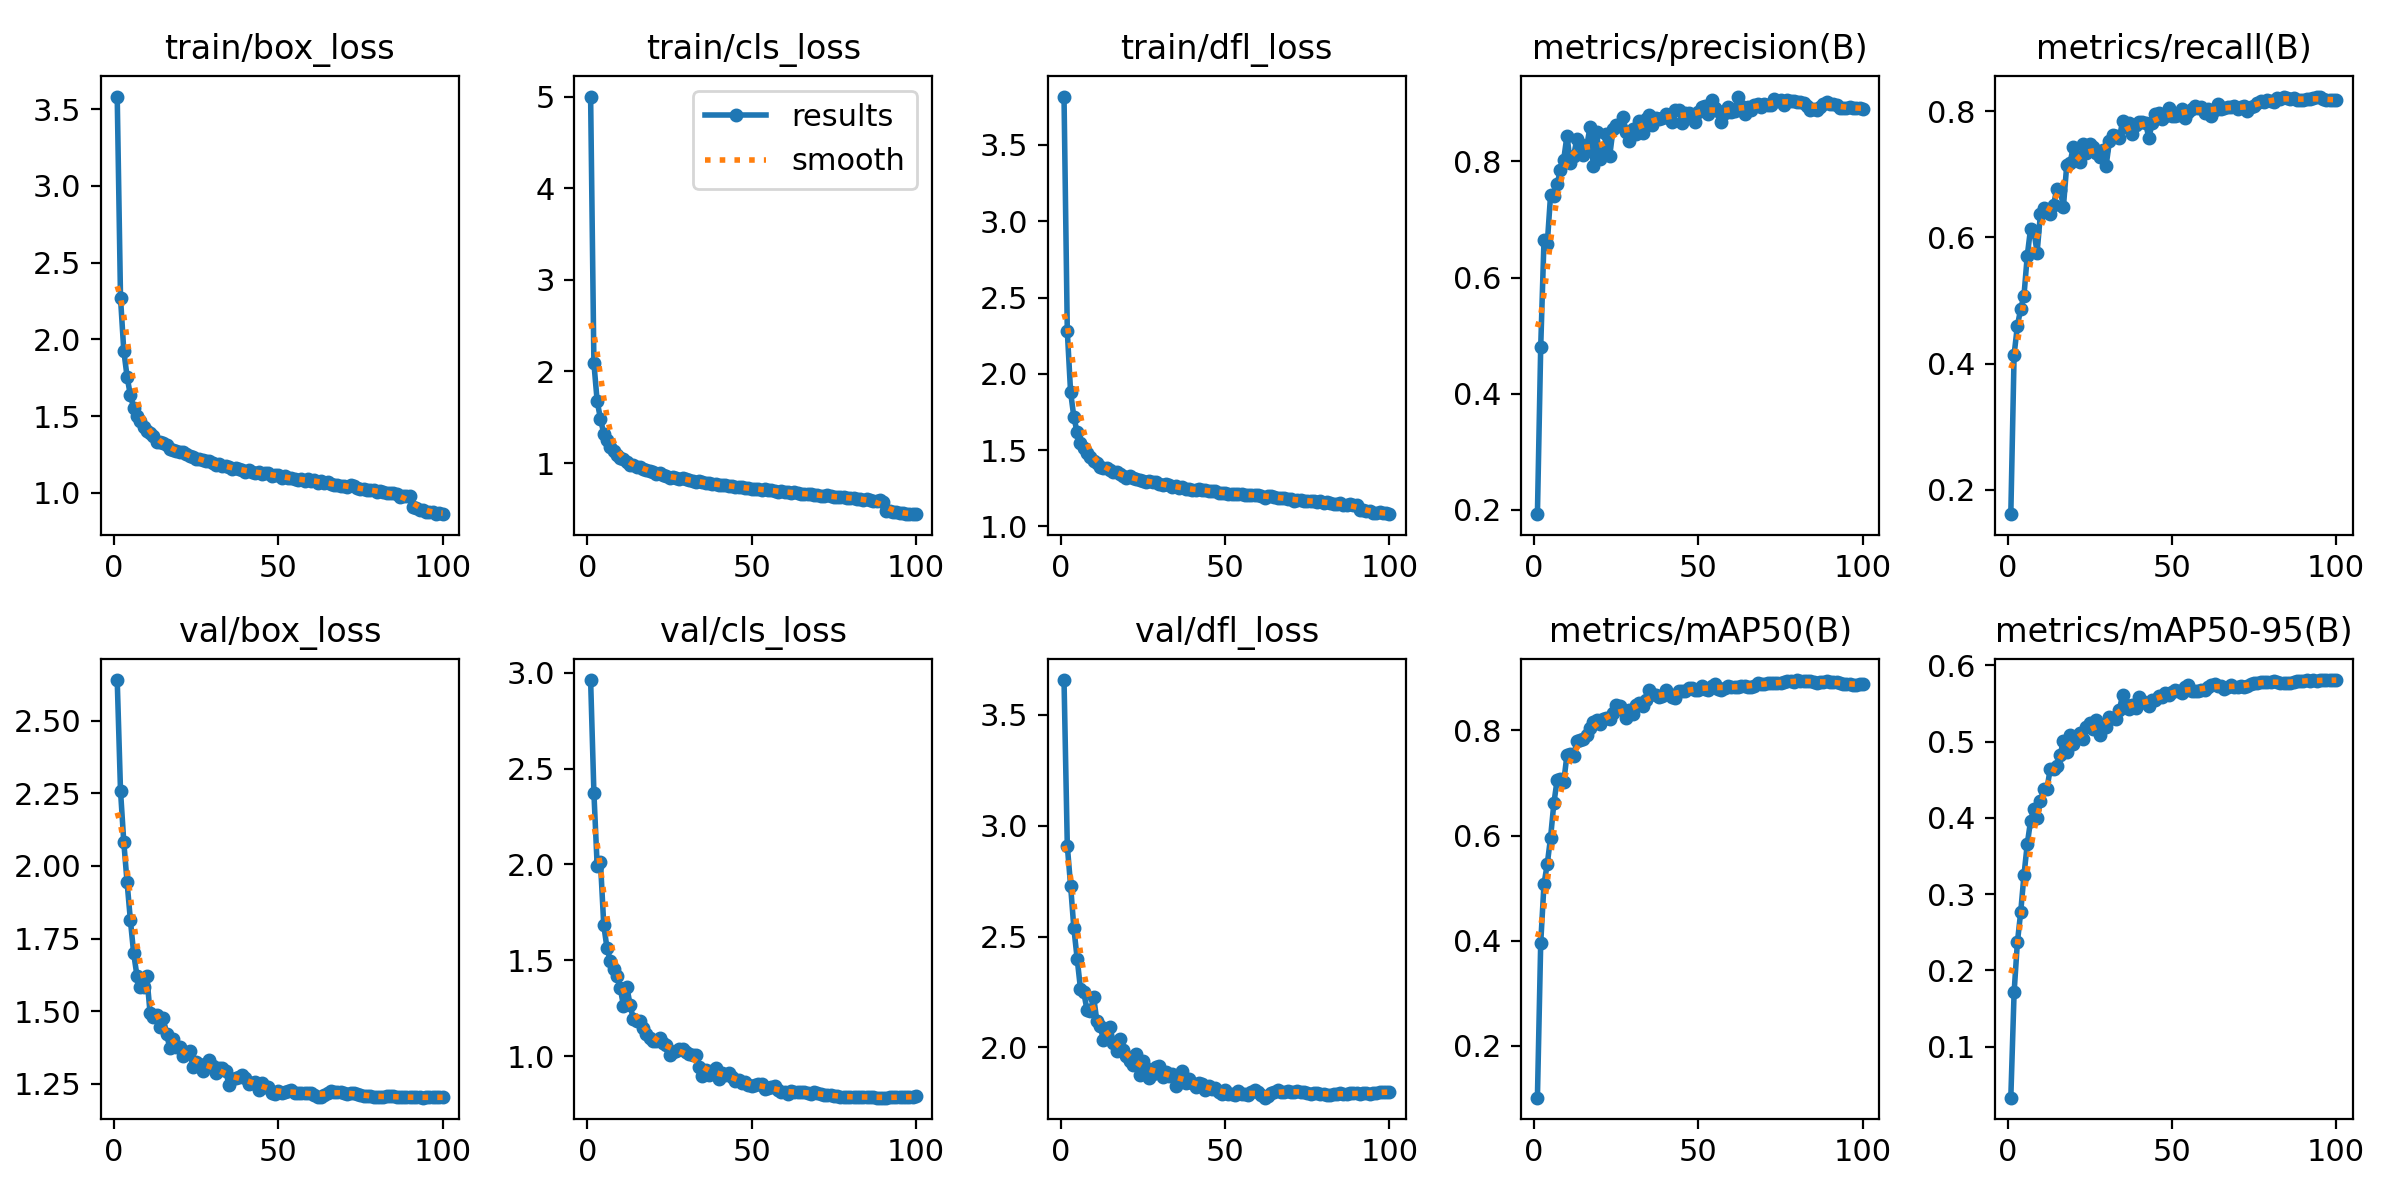

The table this chart was drawn from, first rows:
epoch, train/box_loss, train/cls_loss, train/dfl_loss, metrics/precision(B), metrics/recall(B), metrics/mAP50(B), metrics/mAP50-95(B), val/box_loss, val/cls_loss, val/dfl_loss, lr/pg0, lr/pg1, lr/pg2
1, 3.582, 5.001, 3.817, 0.1925, 0.1612, 0.1009, 0.03326, 2.64, 2.962, 3.657, 0.003328, 0.003328, 0.003328
2, 2.271, 2.091, 2.279, 0.48, 0.4139, 0.395, 0.1713, 2.26, 2.373, 2.909, 0.006596, 0.006596, 0.006596
3, 1.926, 1.673, 1.88, 0.6645, 0.4597, 0.5075, 0.2368, 2.083, 1.99, 2.73, 0.009797, 0.009797, 0.009797
4, 1.756, 1.484, 1.715, 0.6582, 0.4863, 0.5458, 0.2761, 1.944, 2.012, 2.537, 0.009703, 0.009703, 0.009703
5, 1.637, 1.319, 1.616, 0.7422, 0.5074, 0.596, 0.3248, 1.815, 1.683, 2.401, 0.009604, 0.009604, 0.009604
6, 1.555, 1.251, 1.547, 0.7403, 0.5706, 0.6612, 0.3656, 1.7, 1.561, 2.265, 0.009505, 0.009505, 0.009505
7, 1.502, 1.179, 1.512, 0.7618, 0.6134, 0.7059, 0.3958, 1.623, 1.497, 2.25, 0.009406, 0.009406, 0.009406
8, 1.468, 1.133, 1.479, 0.7845, 0.6107, 0.7072, 0.4122, 1.583, 1.455, 2.168, 0.009307, 0.009307, 0.009307
9, 1.429, 1.093, 1.454, 0.8033, 0.5758, 0.7019, 0.4003, 1.584, 1.419, 2.163, 0.009208, 0.009208, 0.009208
10, 1.404, 1.058, 1.428, 0.8447, 0.6366, 0.7542, 0.4218, 1.62, 1.356, 2.228, 0.009109, 0.009109, 0.009109
11, 1.387, 1.039, 1.417, 0.7973, 0.6462, 0.7554, 0.4379, 1.494, 1.262, 2.119, 0.00901, 0.00901, 0.00901
12, 1.368, 1.01, 1.391, 0.8091, 0.6425, 0.7505, 0.4382, 1.48, 1.362, 2.095, 0.008911, 0.008911, 0.008911
13, 1.331, 0.9781, 1.379, 0.8391, 0.6377, 0.7803, 0.4646, 1.487, 1.268, 2.035, 0.008812, 0.008812, 0.008812
14, 1.333, 0.981, 1.384, 0.8302, 0.6514, 0.7814, 0.4646, 1.447, 1.191, 2.042, 0.008713, 0.008713, 0.008713
15, 1.325, 0.9611, 1.367, 0.8105, 0.6769, 0.7837, 0.4674, 1.476, 1.184, 2.092, 0.008614, 0.008614, 0.008614
16, 1.31, 0.9577, 1.358, 0.8262, 0.6753, 0.7922, 0.4822, 1.422, 1.181, 2.02, 0.008515, 0.008515, 0.008515
17, 1.285, 0.9378, 1.353, 0.8593, 0.6482, 0.8046, 0.5009, 1.374, 1.146, 1.986, 0.008416, 0.008416, 0.008416
18, 1.282, 0.9266, 1.346, 0.7929, 0.7139, 0.8167, 0.4859, 1.404, 1.114, 2.039, 0.008317, 0.008317, 0.008317
19, 1.271, 0.9112, 1.331, 0.85, 0.7172, 0.8208, 0.5089, 1.375, 1.095, 1.99, 0.008218, 0.008218, 0.008218
20, 1.266, 0.9015, 1.319, 0.8036, 0.7432, 0.8117, 0.4972, 1.375, 1.079, 1.963, 0.008119, 0.008119, 0.008119
21, 1.263, 0.8827, 1.328, 0.8127, 0.7261, 0.8215, 0.5059, 1.347, 1.078, 1.938, 0.00802, 0.00802, 0.00802
22, 1.252, 0.887, 1.318, 0.8478, 0.7186, 0.8245, 0.5107, 1.358, 1.096, 1.921, 0.007921, 0.007921, 0.007921
23, 1.24, 0.8712, 1.31, 0.81, 0.7473, 0.8221, 0.5029, 1.362, 1.069, 1.97, 0.007822, 0.007822, 0.007822
24, 1.231, 0.8553, 1.303, 0.8551, 0.7343, 0.8328, 0.519, 1.31, 1.056, 1.877, 0.007723, 0.007723, 0.007723
25, 1.222, 0.8401, 1.297, 0.8636, 0.7482, 0.8482, 0.5241, 1.327, 1.007, 1.938, 0.007624, 0.007624, 0.007624
26, 1.217, 0.8506, 1.294, 0.8619, 0.7432, 0.8462, 0.5168, 1.319, 1.023, 1.909, 0.007525, 0.007525, 0.007525
27, 1.213, 0.8399, 1.297, 0.8766, 0.7343, 0.8383, 0.5285, 1.294, 1.025, 1.86, 0.007426, 0.007426, 0.007426
28, 1.206, 0.8305, 1.293, 0.8512, 0.7269, 0.8243, 0.5091, 1.317, 1.038, 1.88, 0.007327, 0.007327, 0.007327
29, 1.206, 0.8347, 1.29, 0.8352, 0.7391, 0.8382, 0.519, 1.333, 1.037, 1.911, 0.007228, 0.007228, 0.007228
30, 1.193, 0.8229, 1.279, 0.8565, 0.7138, 0.8306, 0.5191, 1.313, 1.018, 1.916, 0.007129, 0.007129, 0.007129
31, 1.184, 0.8104, 1.269, 0.8466, 0.752, 0.8476, 0.5327, 1.286, 1.008, 1.868, 0.00703, 0.00703, 0.00703
32, 1.189, 0.8089, 1.275, 0.8692, 0.7628, 0.8532, 0.5305, 1.303, 1.008, 1.888, 0.006931, 0.006931, 0.006931
33, 1.172, 0.7935, 1.268, 0.8485, 0.7609, 0.8474, 0.5296, 1.303, 1.006, 1.871, 0.006832, 0.006832, 0.006832
34, 1.177, 0.8015, 1.26, 0.8732, 0.757, 0.8576, 0.541, 1.295, 0.9405, 1.881, 0.006733, 0.006733, 0.006733
35, 1.167, 0.7918, 1.263, 0.8799, 0.7842, 0.8776, 0.561, 1.246, 0.8939, 1.825, 0.006634, 0.006634, 0.006634
36, 1.155, 0.7785, 1.252, 0.8628, 0.7753, 0.8686, 0.5482, 1.268, 0.9278, 1.863, 0.006535, 0.006535, 0.006535
37, 1.164, 0.7852, 1.259, 0.8753, 0.7817, 0.8683, 0.543, 1.27, 0.9019, 1.896, 0.006436, 0.006436, 0.006436
38, 1.152, 0.7746, 1.246, 0.8726, 0.7637, 0.8629, 0.5482, 1.275, 0.9209, 1.84, 0.006337, 0.006337, 0.006337
39, 1.15, 0.7664, 1.243, 0.8756, 0.7785, 0.8663, 0.5437, 1.28, 0.9378, 1.859, 0.006238, 0.006238, 0.006238
40, 1.138, 0.7574, 1.236, 0.8821, 0.7823, 0.8771, 0.5581, 1.27, 0.8784, 1.839, 0.006139, 0.006139, 0.006139
41, 1.148, 0.7649, 1.24, 0.8742, 0.7835, 0.8689, 0.5533, 1.249, 0.9118, 1.82, 0.00604, 0.00604, 0.00604
42, 1.138, 0.7618, 1.242, 0.8686, 0.7808, 0.8646, 0.5506, 1.255, 0.9025, 1.838, 0.005941, 0.005941, 0.005941
43, 1.13, 0.7468, 1.238, 0.8894, 0.7578, 0.8609, 0.5466, 1.258, 0.9135, 1.834, 0.005842, 0.005842, 0.005842
44, 1.135, 0.7467, 1.24, 0.8892, 0.7807, 0.8756, 0.5549, 1.229, 0.8915, 1.807, 0.005743, 0.005743, 0.005743
45, 1.125, 0.7408, 1.233, 0.8656, 0.7958, 0.8751, 0.554, 1.255, 0.8698, 1.825, 0.005644, 0.005644, 0.005644
46, 1.128, 0.7375, 1.235, 0.8841, 0.7971, 0.8747, 0.5595, 1.238, 0.8739, 1.813, 0.005545, 0.005545, 0.005545
47, 1.127, 0.7379, 1.234, 0.8836, 0.7881, 0.8816, 0.5586, 1.241, 0.8612, 1.818, 0.005446, 0.005446, 0.005446
48, 1.113, 0.7268, 1.22, 0.8776, 0.7923, 0.881, 0.5639, 1.219, 0.8666, 1.798, 0.005347, 0.005347, 0.005347
49, 1.115, 0.7308, 1.216, 0.8679, 0.8053, 0.8766, 0.561, 1.215, 0.8471, 1.791, 0.005248, 0.005248, 0.005248
50, 1.114, 0.717, 1.221, 0.8857, 0.7923, 0.8776, 0.5649, 1.226, 0.8421, 1.806, 0.005149, 0.005149, 0.005149
51, 1.1, 0.7148, 1.214, 0.8943, 0.7917, 0.8841, 0.5672, 1.22, 0.8493, 1.79, 0.00505, 0.00505, 0.00505
52, 1.107, 0.7169, 1.214, 0.8955, 0.7937, 0.8785, 0.5659, 1.222, 0.8536, 1.788, 0.004951, 0.004951, 0.004951
53, 1.096, 0.7056, 1.212, 0.8823, 0.8038, 0.8767, 0.5638, 1.224, 0.8521, 1.787, 0.004852, 0.004852, 0.004852
54, 1.093, 0.7125, 1.211, 0.9051, 0.7896, 0.8851, 0.5713, 1.228, 0.827, 1.802, 0.004753, 0.004753, 0.004753
55, 1.092, 0.71, 1.211, 0.8923, 0.7985, 0.8891, 0.5742, 1.219, 0.8327, 1.789, 0.004654, 0.004654, 0.004654
56, 1.084, 0.7012, 1.204, 0.8876, 0.8039, 0.8799, 0.5658, 1.22, 0.8363, 1.789, 0.004555, 0.004555, 0.004555
57, 1.088, 0.6973, 1.207, 0.8677, 0.8081, 0.8778, 0.5667, 1.218, 0.843, 1.784, 0.004456, 0.004456, 0.004456
58, 1.08, 0.6889, 1.208, 0.8837, 0.8053, 0.8801, 0.5663, 1.219, 0.8235, 1.799, 0.004357, 0.004357, 0.004357
59, 1.088, 0.6936, 1.207, 0.894, 0.8064, 0.8841, 0.5676, 1.22, 0.8133, 1.807, 0.004258, 0.004258, 0.004258
60, 1.078, 0.6814, 1.205, 0.8847, 0.7965, 0.8824, 0.5682, 1.22, 0.8104, 1.8, 0.004159, 0.004159, 0.004159
... 40 more rows
